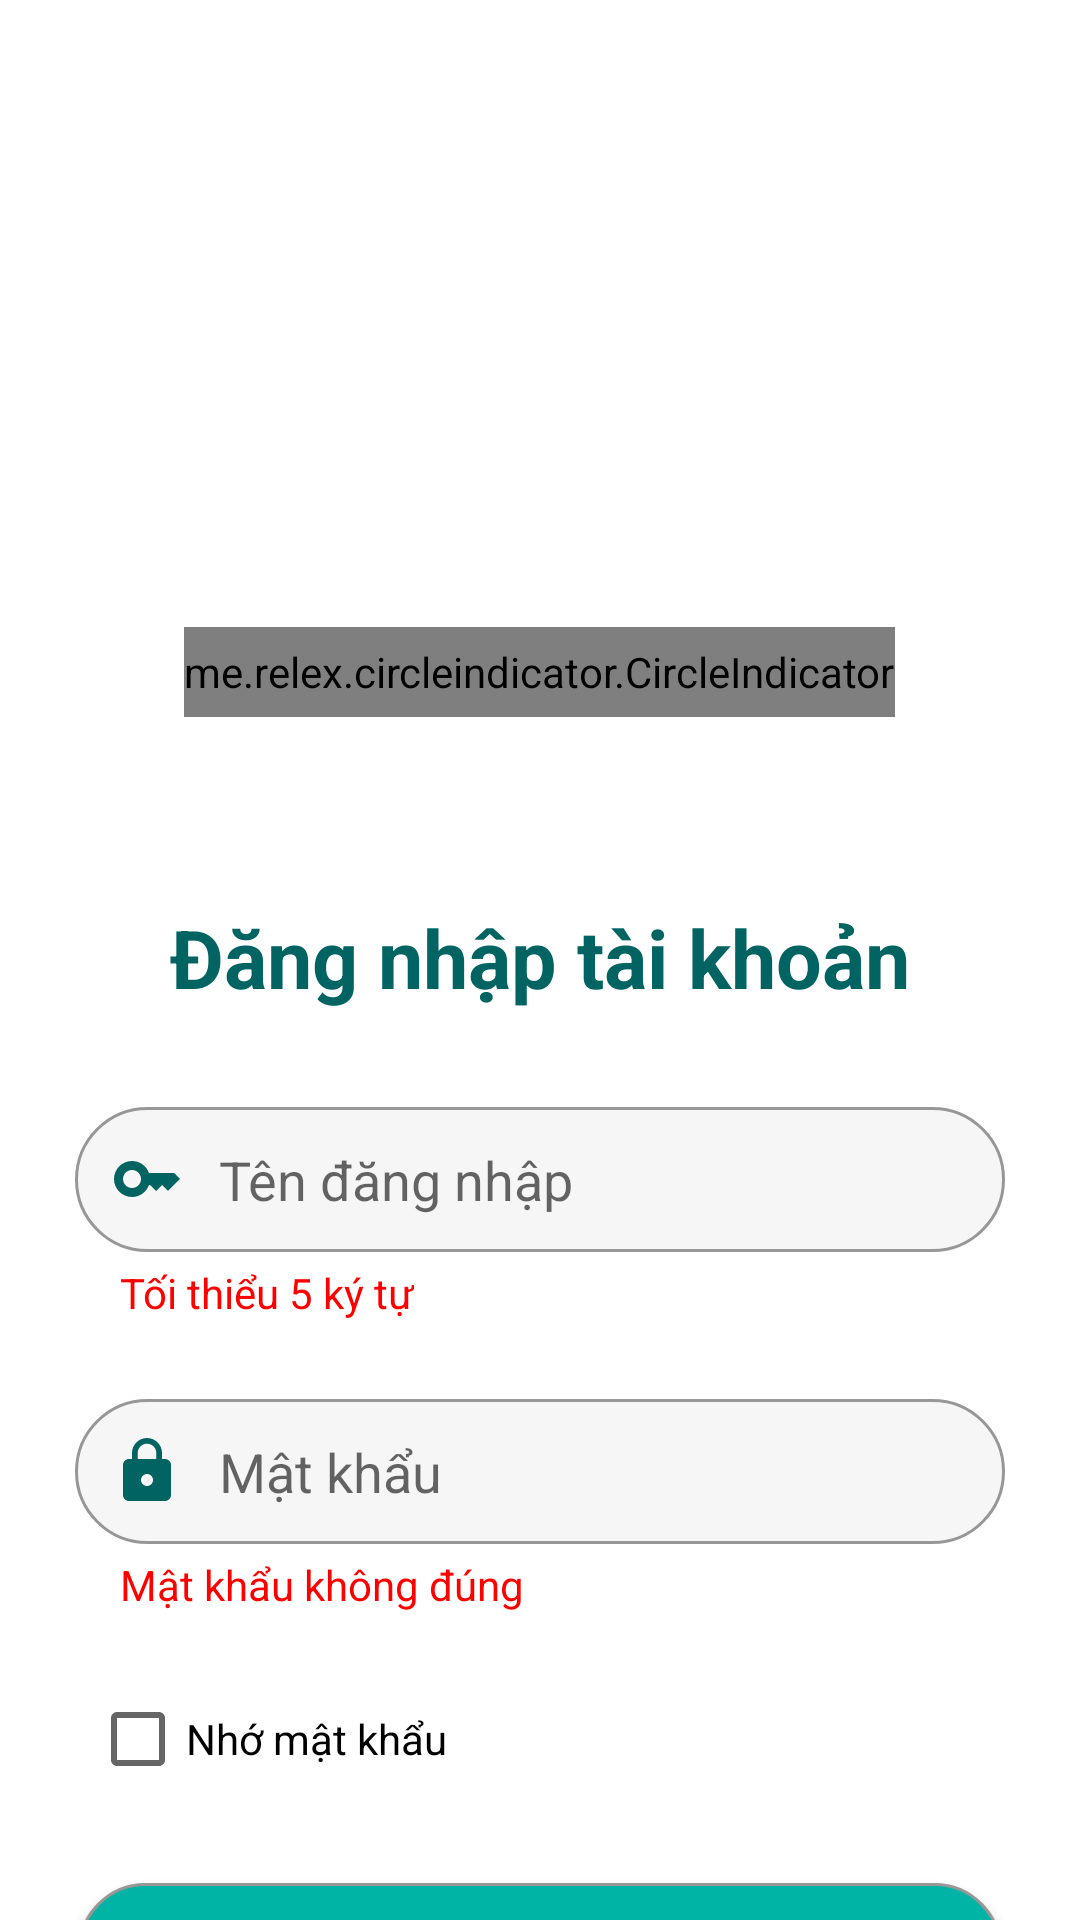

The Android layout XML behind this screen, and the referenced resources:
<!-- AndroidManifest.xml: application theme Theme.QuanLyThucTapSinh_VNCERT -->
<!-- res/layout/activity_dang_nhap.xml -->
<?xml version="1.0" encoding="utf-8"?>
<LinearLayout xmlns:android="http://schemas.android.com/apk/res/android"
    xmlns:app="http://schemas.android.com/apk/res-auto"
    xmlns:tools="http://schemas.android.com/tools"
    android:layout_width="match_parent"
    android:layout_height="match_parent"
    android:orientation="vertical"
    tools:context=".DangNhapActivity">

    <androidx.viewpager.widget.ViewPager
        android:id="@+id/viewpager_photo"
        android:layout_width="match_parent"
        android:layout_height="202dp" />

    <me.relex.circleindicator.CircleIndicator
        android:id="@+id/circle_indicatior"
        android:layout_width="wrap_content"
        android:layout_height="30dp"
        android:layout_gravity="center"
        android:layout_marginTop="7dp"
        android:layout_marginBottom="12dp"
        />

    <TextView
        android:layout_width="wrap_content"
        android:layout_height="wrap_content"
        android:layout_gravity="center"
        android:layout_marginTop="50dp"
        android:text="Đăng nhập tài khoản"
        android:textColor="#016463"
        android:textSize="27dp"
        android:textStyle="bold" />

    <EditText
        android:id="@+id/edUserName"
        android:layout_width="match_parent"
        android:layout_height="wrap_content"
        android:background="@drawable/bg_dangnhap"
        android:padding="12dp"
        android:layout_marginTop="32dp"
        android:layout_marginRight= "25dp"
        android:layout_marginLeft= "25dp"
        android:drawableLeft="@drawable/ic_key"
        android:drawablePadding="12dp"
        android:hint="Tên đăng nhập"
        />

    <TextView
        android:id="@+id/tv_loi_username"
        android:layout_width="wrap_content"
        android:layout_height="wrap_content"
        android:layout_marginLeft="40dp"
        android:layout_marginTop="4dp"
        android:textColor="#ff00"
        android:text="Tối thiểu 5 ký tự" />

    <EditText
        android:id="@+id/edPassWord"
        android:layout_width="match_parent"
        android:layout_height="wrap_content"
        android:background="@drawable/bg_dangnhap"
        android:padding="12dp"
        android:layout_marginTop="26dp"
        android:layout_marginRight= "25dp"
        android:layout_marginLeft= "25dp"
        android:drawableLeft="@drawable/ic_lock_up"
        android:drawablePadding="12dp"
        android:hint="Mật khẩu"
        android:inputType="textPassword"
        />

    <TextView
        android:id="@+id/tv_loi_password"
        android:layout_width="wrap_content"
        android:layout_height="wrap_content"
        android:layout_marginLeft="40dp"
        android:text="Mật khẩu không đúng"
        android:textColor="#ff00"
        android:layout_marginTop="4dp"
        />

    <CheckBox
        android:id="@+id/chkGhiNho"
        android:layout_width="wrap_content"
        android:layout_height="wrap_content"
        android:layout_marginLeft="30dp"
        android:layout_marginTop="18dp"
        android:text="Nhớ mật khẩu"
        android:checked="false"
        />



    <Button
        android:id="@+id/btn_dang_nhap"
        android:layout_width="match_parent"
        android:layout_height="45dp"
        android:layout_marginLeft="26dp"
        android:layout_marginRight="26dp"
        android:layout_marginTop="24dp"
        android:background="@drawable/bg_btn_dangnhap"
        android:text="Đăng nhập"
        android:textColor="@color/white"
        />

    </LinearLayout>
<!-- resources referenced by this layout -->
<resources>
  <!-- drawable bg_btn_dangnhap (drawable) -->
  <?xml version="1.0" encoding="utf-8"?>
  <shape xmlns:android="http://schemas.android.com/apk/res/android">
      <solid android:color="#00B4A5"/>
      <corners android:radius="30dp"/>
      <stroke android:color="#979797" android:width="1dp"/>
  
  </shape>
  <!-- drawable bg_dangnhap (drawable) -->
  <?xml version="1.0" encoding="utf-8"?>
  
  <shape xmlns:android="http://schemas.android.com/apk/res/android">
      <solid android:color="#F6F6F6"/>
      <stroke android:color="#979797" android:width="1dp"/>
      <corners android:radius="30dp"/>
  </shape>
  <!-- drawable ic_key (drawable) -->
  <vector android:height="24dp" android:tint="#016463"
      android:viewportHeight="24" android:viewportWidth="24"
      android:width="24dp" xmlns:android="http://schemas.android.com/apk/res/android">
      <path android:fillColor="@android:color/white" android:pathData="M21,10h-8.35C11.83,7.67 9.61,6 7,6c-3.31,0 -6,2.69 -6,6s2.69,6 6,6c2.61,0 4.83,-1.67 5.65,-4H13l2,2l2,-2l2,2l4,-4.04L21,10zM7,15c-1.65,0 -3,-1.35 -3,-3c0,-1.65 1.35,-3 3,-3s3,1.35 3,3C10,13.65 8.65,15 7,15z"/>
  </vector>
  <!-- drawable ic_lock_up (drawable) -->
  <vector android:height="24dp" android:tint="#016463"
      android:viewportHeight="24" android:viewportWidth="24"
      android:width="24dp" xmlns:android="http://schemas.android.com/apk/res/android">
      <path android:fillColor="@android:color/white" android:pathData="M18,8h-1L17,6c0,-2.76 -2.24,-5 -5,-5S7,3.24 7,6v2L6,8c-1.1,0 -2,0.9 -2,2v10c0,1.1 0.9,2 2,2h12c1.1,0 2,-0.9 2,-2L20,10c0,-1.1 -0.9,-2 -2,-2zM12,17c-1.1,0 -2,-0.9 -2,-2s0.9,-2 2,-2 2,0.9 2,2 -0.9,2 -2,2zM15.1,8L8.9,8L8.9,6c0,-1.71 1.39,-3.1 3.1,-3.1 1.71,0 3.1,1.39 3.1,3.1v2z"/>
  </vector>
  <style name="Theme.QuanLyThucTapSinh_VNCERT" parent="Theme.MaterialComponents.Light.NoActionBar">
          
          <item name="colorPrimary">@color/purple_500</item>
          <item name="colorPrimaryVariant">@color/purple_700</item>
          <item name="colorOnPrimary">@color/white</item>
          
          <item name="colorSecondary">@color/teal_200</item>
          <item name="colorSecondaryVariant">@color/teal_700</item>
          <item name="colorOnSecondary">@color/black</item>
          
          <item name="android:statusBarColor" tools:targetApi="l">?attr/colorPrimaryVariant</item>
          
      </style>
  <!-- not gathered from this repository: default colours our renderer supplied (Android Studio template values) -->
  <color name="purple_500">#FF6200EE</color>
  <color name="purple_700">#FF3700B3</color>
  <color name="teal_200">#FF03DAC5</color>
  <color name="teal_700">#FF018786</color>
  <color name="black">#FF000000</color>
  <color name="white">#FFFFFFFF</color>
</resources>
